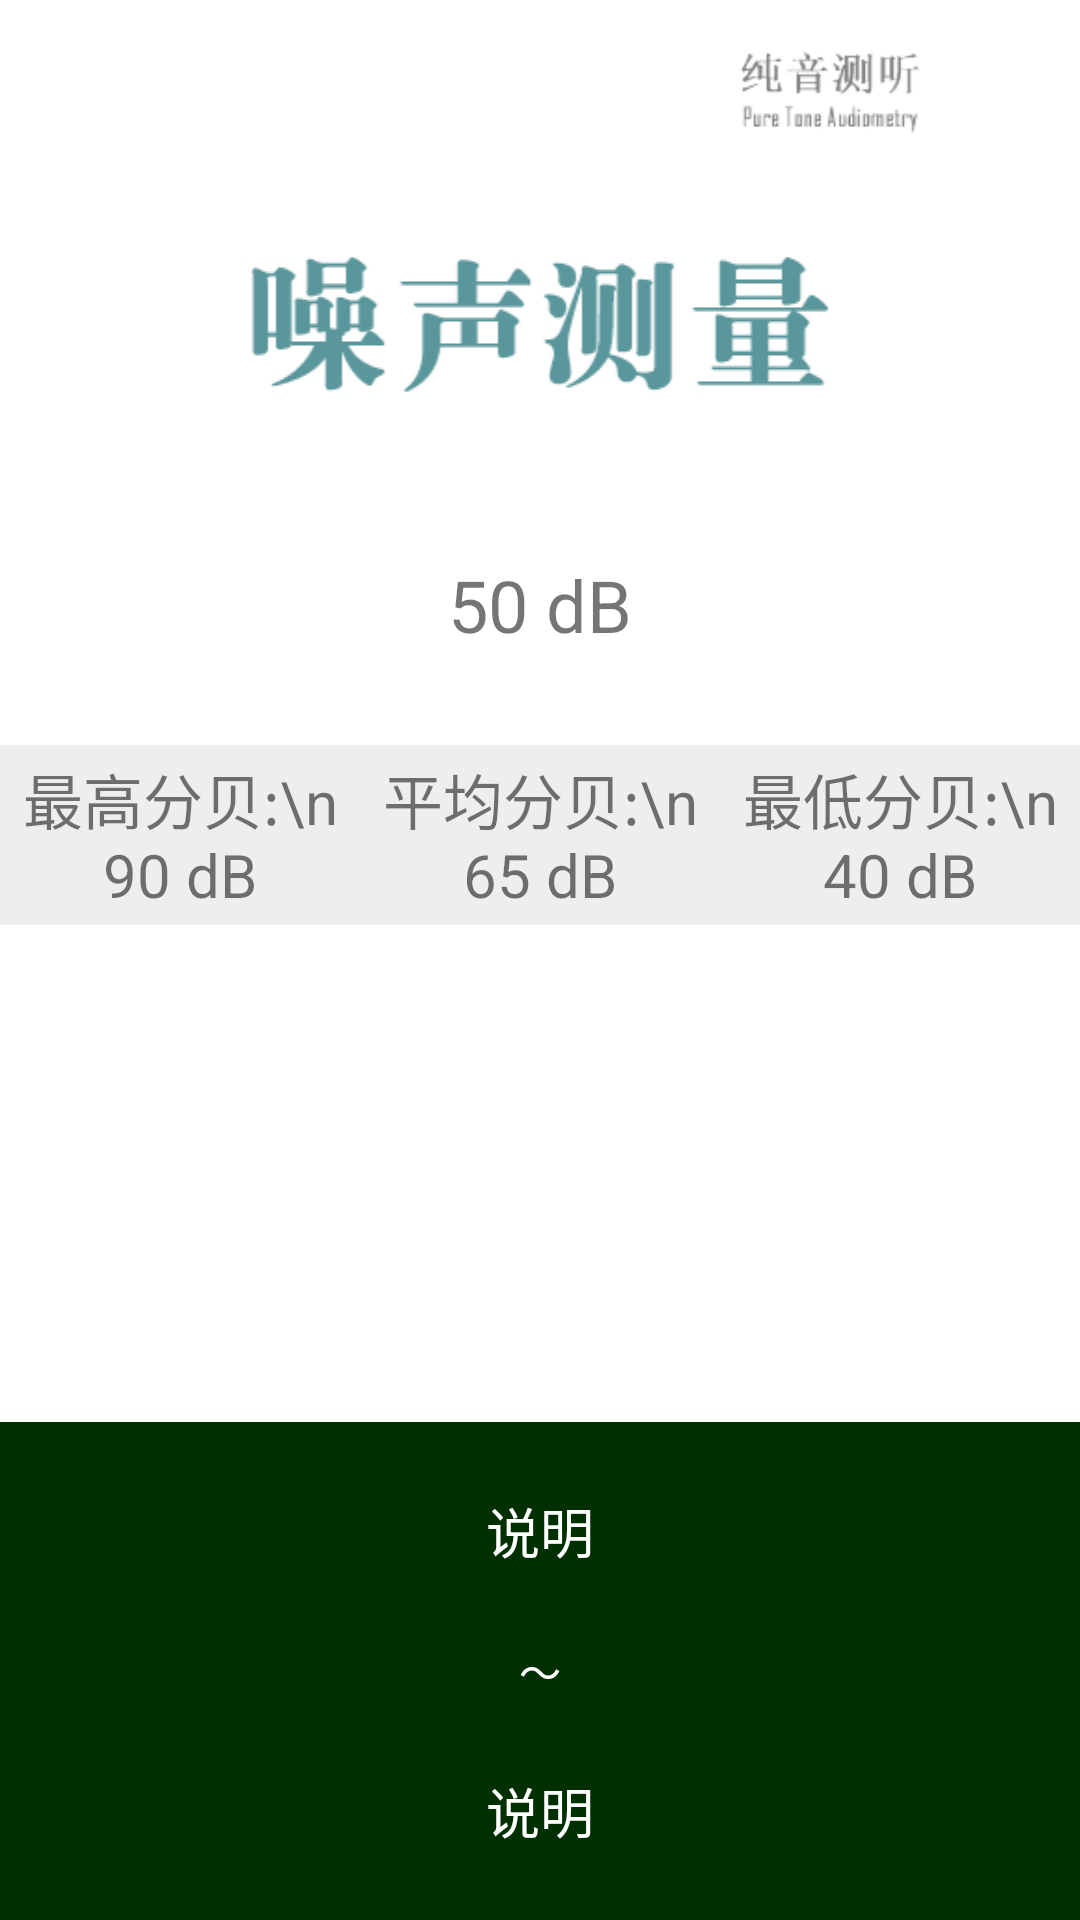

Android layout source for this screen:
<!-- AndroidManifest.xml: application theme AppTheme.NoActionBar -->
<!-- res/layout/activity_noise.xml -->
<?xml version="1.0" encoding="utf-8"?>
<LinearLayout xmlns:android="http://schemas.android.com/apk/res/android"
    android:layout_width="match_parent"
    android:layout_height="match_parent"
    android:background="#ffffff"
    android:orientation="vertical">

    <LinearLayout
        android:layout_width="match_parent"
        android:layout_height="0dp"
        android:layout_weight="1.5"
        android:orientation="vertical">

        <ImageView
            android:id="@+id/logo"
            android:layout_width="wrap_content"
            android:layout_height="0dp"
            android:layout_gravity="right"
            android:layout_weight="1"
            android:src="@drawable/logo" />

        <ImageView
            android:id="@+id/title"
            android:layout_width="wrap_content"
            android:layout_height="0dp"
            android:layout_gravity="center"
            android:layout_weight="1.5"
            android:src="@drawable/noise_title" />

        <TextView
            android:id="@+id/tv_noise_value"
            android:layout_width="wrap_content"
            android:layout_height="0dp"
            android:layout_gravity="center"
            android:layout_weight="1.5"
            android:gravity="center"
            android:text="50 dB"
            android:textSize="24sp" />
    </LinearLayout>

    <LinearLayout
        android:layout_width="match_parent"
        android:layout_height="60dp"
        android:background="#eeeeee"
        android:orientation="horizontal">

        <TextView
            android:id="@+id/tv_max_value"
            android:layout_width="0dp"
            android:layout_height="match_parent"
            android:layout_weight="1"
            android:gravity="center"
            android:text="最高分贝:\n 90 dB"
            android:textSize="20sp" />

        <TextView
            android:id="@+id/tv_avg_value"
            android:layout_width="0dp"
            android:layout_height="match_parent"
            android:layout_weight="1"
            android:gravity="center"
            android:text="平均分贝:\n 65 dB"
            android:textSize="20sp" />

        <TextView
            android:id="@+id/tv_min_value"
            android:layout_width="0dp"
            android:layout_height="match_parent"
            android:layout_weight="1"
            android:gravity="center"
            android:text="最低分贝:\n 40 dB"
            android:textSize="20sp" />
    </LinearLayout>

    <LinearLayout
        android:id="@+id/ll_chart_view"
        android:layout_width="match_parent"
        android:layout_height="0dp"
        android:layout_weight="1"
        android:orientation="vertical"></LinearLayout>

    <LinearLayout
        android:id="@+id/ll_db_explain"
        android:layout_width="match_parent"
        android:layout_height="0dp"
        android:layout_weight="1"
        android:background="#003000"
        android:orientation="vertical">

        <TextView
            android:id="@+id/tv_db_explain1"
            android:layout_width="match_parent"
            android:layout_height="0dp"
            android:layout_weight="1"
            android:gravity="center"
            android:text="说明"
            android:textColor="#ffffff"
            android:textSize="18sp" />

        <TextView
            android:layout_width="match_parent"
            android:layout_height="wrap_content"
            android:gravity="center"
            android:text="～"
            android:textColor="#ffffff" />

        <TextView
            android:id="@+id/tv_db_explain2"
            android:layout_width="match_parent"
            android:layout_height="0dp"
            android:layout_weight="1"
            android:gravity="center"
            android:text="说明"
            android:textColor="#ffffff"
            android:textSize="18sp" />
    </LinearLayout>

</LinearLayout>
<!-- resources referenced by this layout -->
<resources>
  <!-- drawable logo: png bitmap (drawable-hdpi, 5524 bytes) -->
  <!-- drawable noise_title: png bitmap (drawable-hdpi, 9151 bytes) -->
  <style name="AppTheme.NoActionBar">
          <item name="windowActionBar">false</item>
          <item name="windowNoTitle">true</item>
      </style>
</resources>
